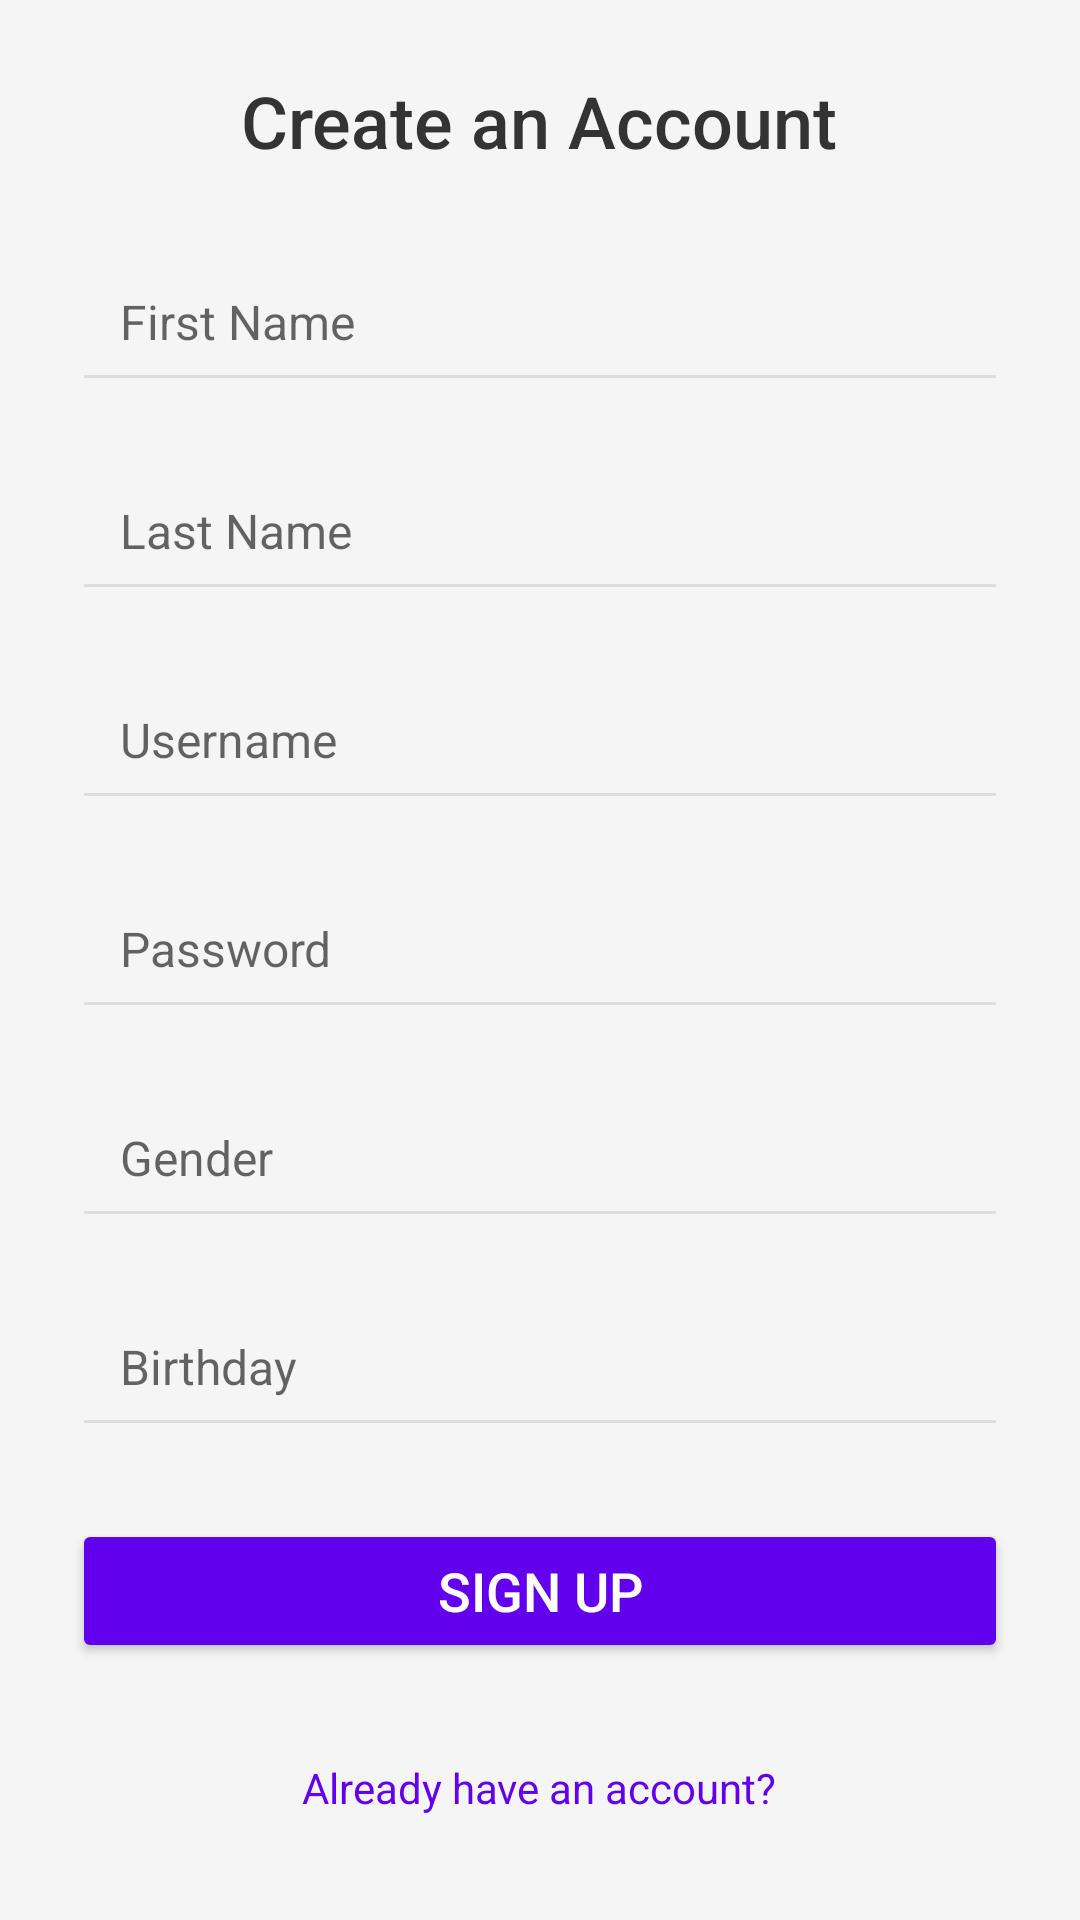

Produce the Android XML layout that renders to this screen, including the resource entries it uses.
<!-- AndroidManifest.xml: application theme Theme.WeartherApp -->
<!-- res/layout/activity_signup.xml -->
<?xml version="1.0" encoding="utf-8"?>
<ScrollView xmlns:android="http://schemas.android.com/apk/res/android"
    android:layout_width="match_parent"
    android:layout_height="match_parent"
    android:background="#F5F5F5">

    <LinearLayout
        android:orientation="vertical"
        android:padding="24dp"
        android:layout_width="match_parent"
        android:layout_height="wrap_content">

        <TextView
            android:layout_width="wrap_content"
            android:layout_height="wrap_content"
            android:text="Create an Account"
            android:textSize="24sp"
            android:textColor="#333333"
            android:fontFamily="sans-serif-medium"
            android:layout_gravity="center"
            android:paddingBottom="24dp" />

        <EditText
            android:id="@+id/firstName"
            android:hint="First Name"
            android:layout_width="match_parent"
            android:layout_height="wrap_content"
            android:padding="16dp"
            android:textColor="#333333"
            android:textSize="16sp"
            android:backgroundTint="#DDDDDD"
            android:layout_marginBottom="16dp" />

        <EditText
            android:id="@+id/lastName"
            android:hint="Last Name"
            android:layout_width="match_parent"
            android:layout_height="wrap_content"
            android:padding="16dp"
            android:textColor="#333333"
            android:textSize="16sp"
            android:backgroundTint="#DDDDDD"
            android:layout_marginBottom="16dp" />

        <EditText
            android:id="@+id/username"
            android:hint="Username"
            android:layout_width="match_parent"
            android:layout_height="wrap_content"
            android:padding="16dp"
            android:textColor="#333333"
            android:textSize="16sp"
            android:backgroundTint="#DDDDDD"
            android:layout_marginBottom="16dp" />

        <EditText
            android:id="@+id/password"
            android:hint="Password"
            android:inputType="textPassword"
            android:layout_width="match_parent"
            android:layout_height="wrap_content"
            android:padding="16dp"
            android:textColor="#333333"
            android:textSize="16sp"
            android:backgroundTint="#DDDDDD"
            android:layout_marginBottom="16dp" />

        <EditText
            android:id="@+id/gender"
            android:hint="Gender"
            android:layout_width="match_parent"
            android:layout_height="wrap_content"
            android:padding="16dp"
            android:textColor="#333333"
            android:textSize="16sp"
            android:backgroundTint="#DDDDDD"
            android:layout_marginBottom="16dp" />

        <EditText
            android:id="@+id/birthday"
            android:hint="Birthday"
            android:layout_width="match_parent"
            android:layout_height="wrap_content"
            android:padding="16dp"
            android:textColor="#333333"
            android:textSize="16sp"
            android:backgroundTint="#DDDDDD"
            android:layout_marginBottom="24dp" />

        <Button
            android:id="@+id/signupButton"
            android:text="Sign Up"
            android:layout_width="match_parent"
            android:layout_height="wrap_content"
            android:backgroundTint="#6200EE"
            android:textColor="#FFFFFF"
            android:textSize="18sp"
            android:fontFamily="sans-serif-medium"
            android:layout_marginBottom="16dp" />

        <TextView
            android:id="@+id/loginText"
            android:text="Already have an account?"
            android:textColor="#6200EE"
            android:textSize="14sp"
            android:layout_gravity="center"
            android:layout_marginTop="16dp"
            android:clickable="true"
            android:layout_width="wrap_content"
            android:layout_height="wrap_content"
            android:fontFamily="sans-serif" />
    </LinearLayout>
</ScrollView>
<!-- resources referenced by this layout -->
<resources>
  <style name="Theme.WeartherApp" parent="Theme.MaterialComponents.DayNight.NoActionBar">
          <item name="colorPrimary">@color/light_primary</item>
          <item name="colorPrimaryVariant">@color/light_primary_variant</item>
          <item name="android:colorBackground">@color/light_background</item>
          <item name="colorSurface">@color/light_surface</item>
          <item name="colorOnPrimary">@color/light_on_primary</item>
          <item name="colorOnBackground">@color/light_on_background</item>
          <item name="colorOnSurface">@color/light_on_surface</item>
          <item name="android:statusBarColor">@color/light_primary</item>
          <item name="android:navigationBarColor">@color/light_background</item>
      </style>
  <color name="light_primary">#6200EE</color>
  <color name="light_primary_variant">#3700B3</color>
  <color name="light_background">#FFFFFF</color>
  <color name="light_surface">#FFFFFF</color>
  <color name="light_on_primary">#FFFFFF</color>
  <color name="light_on_background">#000000</color>
  <color name="light_on_surface">#000000</color>
</resources>
